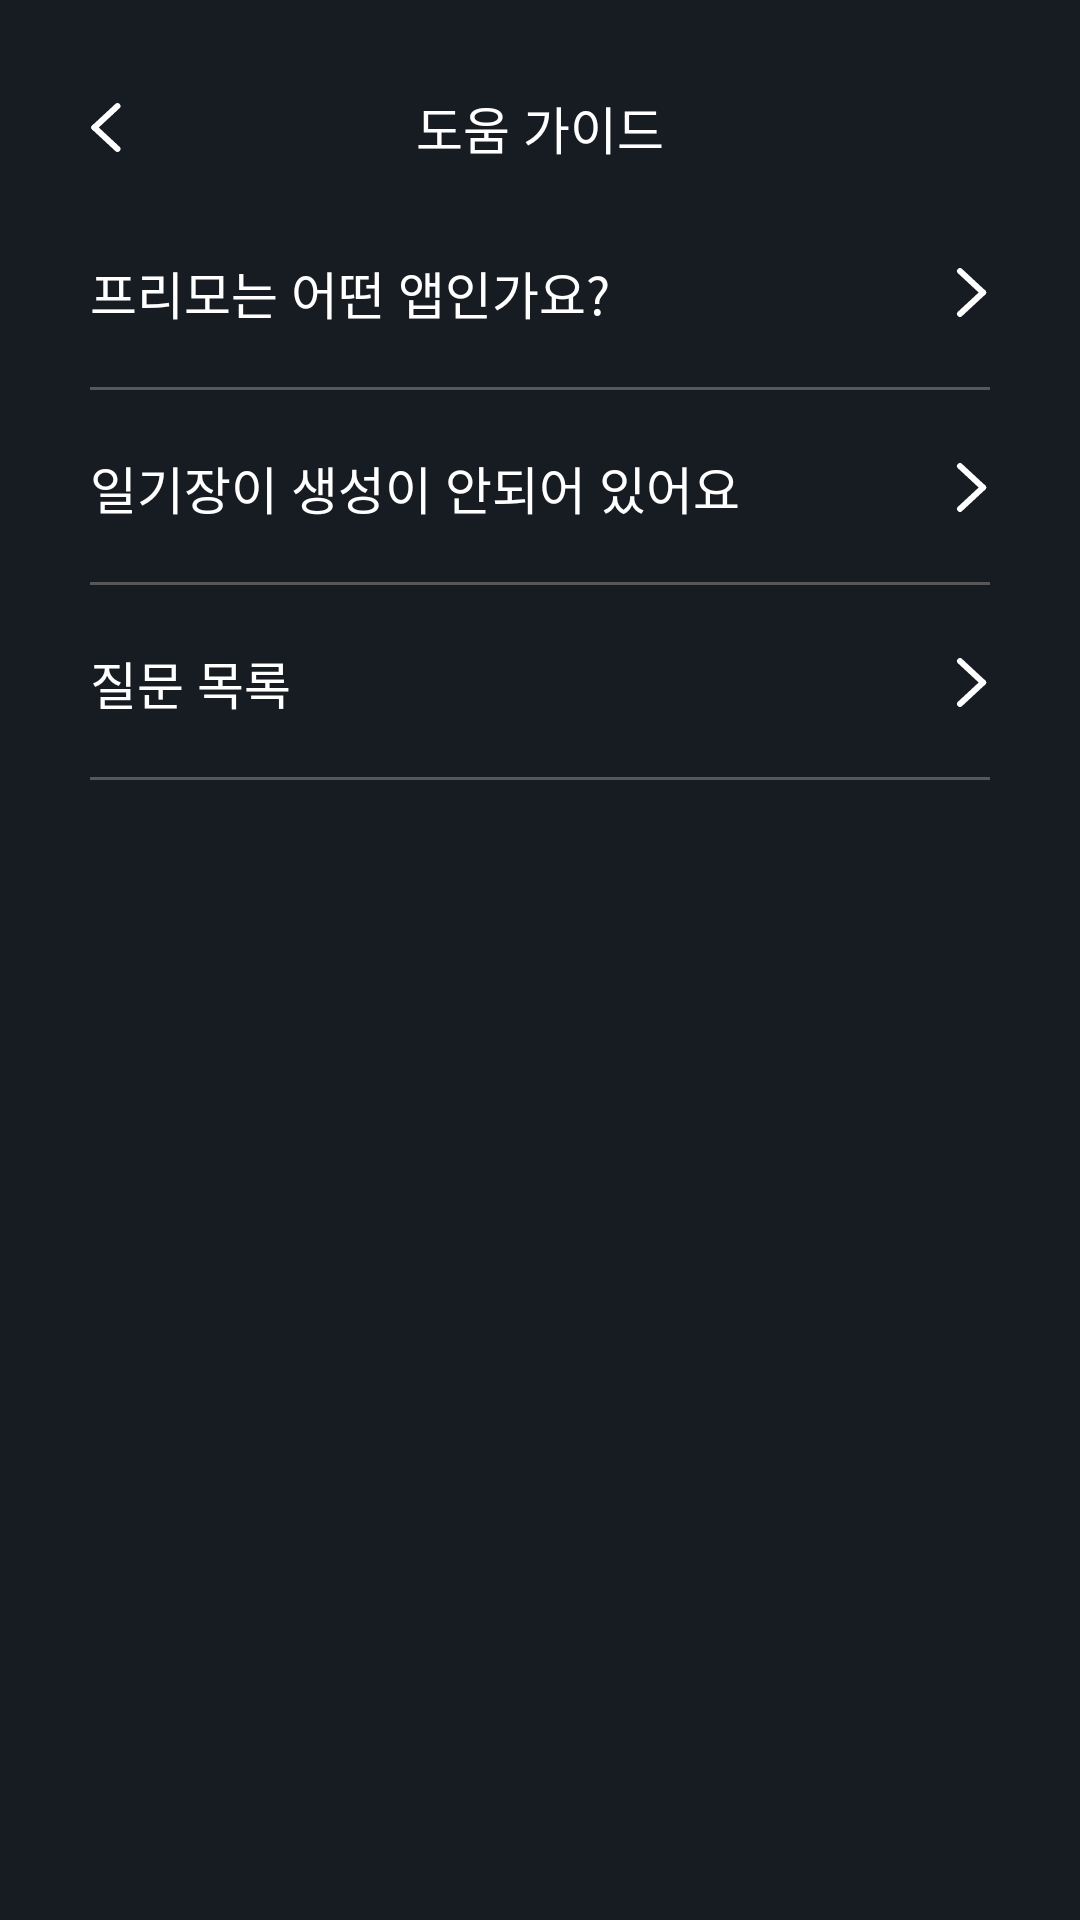

Here is an Android app screen rendered from its layout file. Give the layout XML and the strings, colors and styles it references.
<!-- AndroidManifest.xml: application theme CustomTheme -->
<!-- res/layout/activity_guide.xml -->
<?xml version="1.0" encoding="utf-8"?>
<androidx.constraintlayout.widget.ConstraintLayout xmlns:android="http://schemas.android.com/apk/res/android"
    xmlns:app="http://schemas.android.com/apk/res-auto"
    xmlns:tools="http://schemas.android.com/tools"
    android:layout_width="match_parent"
    android:layout_height="match_parent">

    <ImageView
        android:id="@+id/button_back"
        android:layout_width="wrap_content"
        android:layout_height="wrap_content"
        android:layout_marginStart="30dp"
        android:adjustViewBounds="true"
        app:layout_constraintBottom_toBottomOf="@id/textview_text_guide"
        app:layout_constraintStart_toStartOf="parent"
        app:layout_constraintTop_toTopOf="@id/textview_text_guide"
        app:srcCompat="@drawable/ic_back" />

    <TextView
        android:id="@+id/textview_text_guide"
        android:layout_width="wrap_content"
        android:layout_height="wrap_content"
        android:layout_marginTop="30dp"
        android:text="도움 가이드"
        android:textColor="@color/white"
        android:textSize="17sp"
        app:layout_constraintEnd_toEndOf="parent"
        app:layout_constraintStart_toStartOf="parent"
        app:layout_constraintTop_toTopOf="parent"
        tools:ignore="HardcodedText" />

    <androidx.constraintlayout.widget.ConstraintLayout
        android:id="@+id/layout_guide1"
        android:layout_width="0dp"
        android:layout_height="wrap_content"
        android:layout_marginHorizontal="30dp"
        android:layout_marginTop="10dp"
        app:layout_constraintEnd_toEndOf="parent"
        app:layout_constraintStart_toStartOf="parent"
        app:layout_constraintTop_toBottomOf="@id/textview_text_guide">

        <TextView
            android:id="@+id/textview_text_question1"
            android:layout_width="wrap_content"
            android:layout_height="wrap_content"
            android:layout_marginVertical="20dp"
            android:text="프리모는 어떤 앱인가요?"
            android:textColor="@color/white"
            android:textSize="17sp"
            app:layout_constraintBottom_toBottomOf="parent"
            app:layout_constraintStart_toStartOf="parent"
            app:layout_constraintTop_toTopOf="parent"
            tools:ignore="HardcodedText" />

        <ImageView
            android:id="@+id/button_detail_1"
            android:layout_width="wrap_content"
            android:layout_height="wrap_content"
            android:background="@drawable/ic_detail"
            app:layout_constraintBottom_toBottomOf="parent"
            app:layout_constraintEnd_toEndOf="parent"
            app:layout_constraintTop_toTopOf="parent" />

        <View
            android:layout_width="0dp"
            android:layout_height="1dp"
            android:layout_marginTop="20dp"
            android:background="@color/gray6"
            app:layout_constraintBottom_toBottomOf="parent"
            app:layout_constraintEnd_toEndOf="parent"
            app:layout_constraintStart_toStartOf="parent" />


    </androidx.constraintlayout.widget.ConstraintLayout>

    <LinearLayout
        android:id="@+id/layout_guide1_detail"
        android:layout_width="0dp"
        android:layout_height="wrap_content"
        android:layout_marginHorizontal="30dp"
        android:orientation="vertical"
        android:visibility="gone"
        app:layout_constraintEnd_toEndOf="parent"
        app:layout_constraintStart_toStartOf="parent"
        app:layout_constraintTop_toBottomOf="@id/layout_guide1">

        <TextView
            android:layout_width="match_parent"
            android:layout_height="wrap_content"
            android:layout_marginVertical="20dp"
            android:text="프리모는 현대사회에서 받는 스트레스나 마음 속에 담아 두었던 말을 다양한 친구들과 나누는 앱이에요"
            android:textColor="@color/white"
            android:textSize="15sp"
            tools:ignore="HardcodedText" />

        <View
            android:layout_width="match_parent"
            android:layout_height="1dp"
            android:background="@color/gray6" />

    </LinearLayout>

    <androidx.constraintlayout.widget.ConstraintLayout
        android:id="@+id/layout_guide2"
        android:layout_width="0dp"
        android:layout_height="wrap_content"
        android:layout_marginHorizontal="30dp"
        app:layout_constraintEnd_toEndOf="parent"
        app:layout_constraintStart_toStartOf="parent"
        app:layout_constraintTop_toBottomOf="@id/layout_guide1_detail">

        <TextView
            android:id="@+id/textview_text_question2"
            android:layout_width="wrap_content"
            android:layout_height="wrap_content"
            android:layout_marginVertical="20dp"
            android:text="일기장이 생성이 안되어 있어요"
            android:textColor="@color/white"
            android:textSize="17sp"
            app:layout_constraintBottom_toBottomOf="parent"
            app:layout_constraintStart_toStartOf="parent"
            app:layout_constraintTop_toTopOf="parent"
            tools:ignore="HardcodedText" />

        <ImageView
            android:id="@+id/button_detail_2"
            android:layout_width="wrap_content"
            android:layout_height="wrap_content"
            android:background="@drawable/ic_detail"
            app:layout_constraintBottom_toBottomOf="parent"
            app:layout_constraintEnd_toEndOf="parent"
            app:layout_constraintTop_toTopOf="parent" />

        <View
            android:layout_width="0dp"
            android:layout_height="1dp"
            android:layout_marginTop="20dp"
            android:background="@color/gray6"
            app:layout_constraintBottom_toBottomOf="parent"
            app:layout_constraintEnd_toEndOf="parent"
            app:layout_constraintStart_toStartOf="parent" />

    </androidx.constraintlayout.widget.ConstraintLayout>

    <LinearLayout
        android:id="@+id/layout_guide2_detail"
        android:layout_width="0dp"
        android:layout_height="wrap_content"
        android:layout_marginHorizontal="30dp"
        android:orientation="vertical"
        android:visibility="gone"
        app:layout_constraintEnd_toEndOf="parent"
        app:layout_constraintStart_toStartOf="parent"
        app:layout_constraintTop_toBottomOf="@id/layout_guide2">

        <TextView
            android:layout_width="match_parent"
            android:layout_height="wrap_content"
            android:layout_marginVertical="20dp"
            android:text="일기장은 프리모 친구들과 대화 이후에 새벽 3시에 생성되니 걱정 마세요 :)"
            android:textColor="@color/white"
            android:textSize="15sp"
            tools:ignore="HardcodedText" />

        <View
            android:layout_width="match_parent"
            android:layout_height="1dp"
            android:background="@color/gray6" />

    </LinearLayout>

    <androidx.constraintlayout.widget.ConstraintLayout
        android:id="@+id/layout_guide3"
        android:layout_width="0dp"
        android:layout_height="wrap_content"
        android:layout_marginHorizontal="30dp"
        app:layout_constraintEnd_toEndOf="parent"
        app:layout_constraintStart_toStartOf="parent"
        app:layout_constraintTop_toBottomOf="@id/layout_guide2_detail">

        <TextView
            android:layout_width="wrap_content"
            android:layout_height="wrap_content"
            android:layout_marginVertical="20dp"
            android:text="질문 목록"
            android:textColor="@color/white"
            android:textSize="17sp"
            app:layout_constraintBottom_toBottomOf="parent"
            app:layout_constraintStart_toStartOf="parent"
            app:layout_constraintTop_toTopOf="parent"
            tools:ignore="HardcodedText" />

        <ImageView
            android:id="@+id/button_detail_3"
            android:layout_width="wrap_content"
            android:layout_height="wrap_content"
            android:background="@drawable/ic_detail"
            app:layout_constraintBottom_toBottomOf="parent"
            app:layout_constraintEnd_toEndOf="parent"
            app:layout_constraintTop_toTopOf="parent" />

        <View
            android:layout_width="0dp"
            android:layout_height="1dp"
            android:background="@color/gray6"
            app:layout_constraintBottom_toBottomOf="parent"
            app:layout_constraintEnd_toEndOf="parent"
            app:layout_constraintStart_toStartOf="parent" />

    </androidx.constraintlayout.widget.ConstraintLayout>

    <LinearLayout
        android:id="@+id/layout_guide3_detail"
        android:layout_width="0dp"
        android:layout_height="wrap_content"
        android:layout_marginHorizontal="30dp"
        android:orientation="vertical"
        android:visibility="gone"
        app:layout_constraintEnd_toEndOf="parent"
        app:layout_constraintStart_toStartOf="parent"
        app:layout_constraintTop_toBottomOf="@id/layout_guide3">

        <TextView
            android:layout_width="wrap_content"
            android:layout_height="wrap_content"
            android:layout_marginVertical="20dp"
            android:text="조만간 업데이트 하겠습니다 :)"
            android:textColor="@color/white"
            android:textSize="15sp"
            tools:ignore="HardcodedText" />

        <View
            android:layout_width="match_parent"
            android:layout_height="1dp"
            android:background="@color/gray6" />

    </LinearLayout>

</androidx.constraintlayout.widget.ConstraintLayout>
<!-- resources referenced by this layout -->
<resources>
  <color name="gray6">#575757</color>
  <color name="white">#FFFFFFFF</color>
  <!-- drawable ic_back (drawable) -->
  <vector xmlns:android="http://schemas.android.com/apk/res/android"
      android:width="11dp"
      android:height="17dp"
      android:viewportWidth="11"
      android:viewportHeight="17">
    <path
        android:pathData="M9.154,1.361L1.466,8.5"
        android:strokeWidth="2"
        android:fillColor="#00000000"
        android:strokeColor="#ffffff"
        android:strokeLineCap="round"/>
    <path
        android:pathData="M9.154,15.639L1.466,8.5"
        android:strokeWidth="2"
        android:fillColor="#00000000"
        android:strokeColor="#ffffff"
        android:strokeLineCap="round"/>
  </vector>
  <!-- drawable ic_detail (drawable) -->
  <vector xmlns:android="http://schemas.android.com/apk/res/android"
      android:width="12dp"
      android:height="17dp"
      android:viewportWidth="12"
      android:viewportHeight="17">
    <path
        android:pathData="M2,15.639L9.688,8.5"
        android:strokeWidth="2"
        android:fillColor="#00000000"
        android:strokeColor="#ffffff"
        android:strokeLineCap="round"/>
    <path
        android:pathData="M2,1.361L9.688,8.5"
        android:strokeWidth="2"
        android:fillColor="#00000000"
        android:strokeColor="#ffffff"
        android:strokeLineCap="round"/>
  </vector>
  <style name="CustomTheme" parent="Theme.AppCompat.NoActionBar">
          <item name="android:windowBackground">@color/backgroud</item>
      </style>
  <color name="backgroud">#171C23</color>
</resources>
